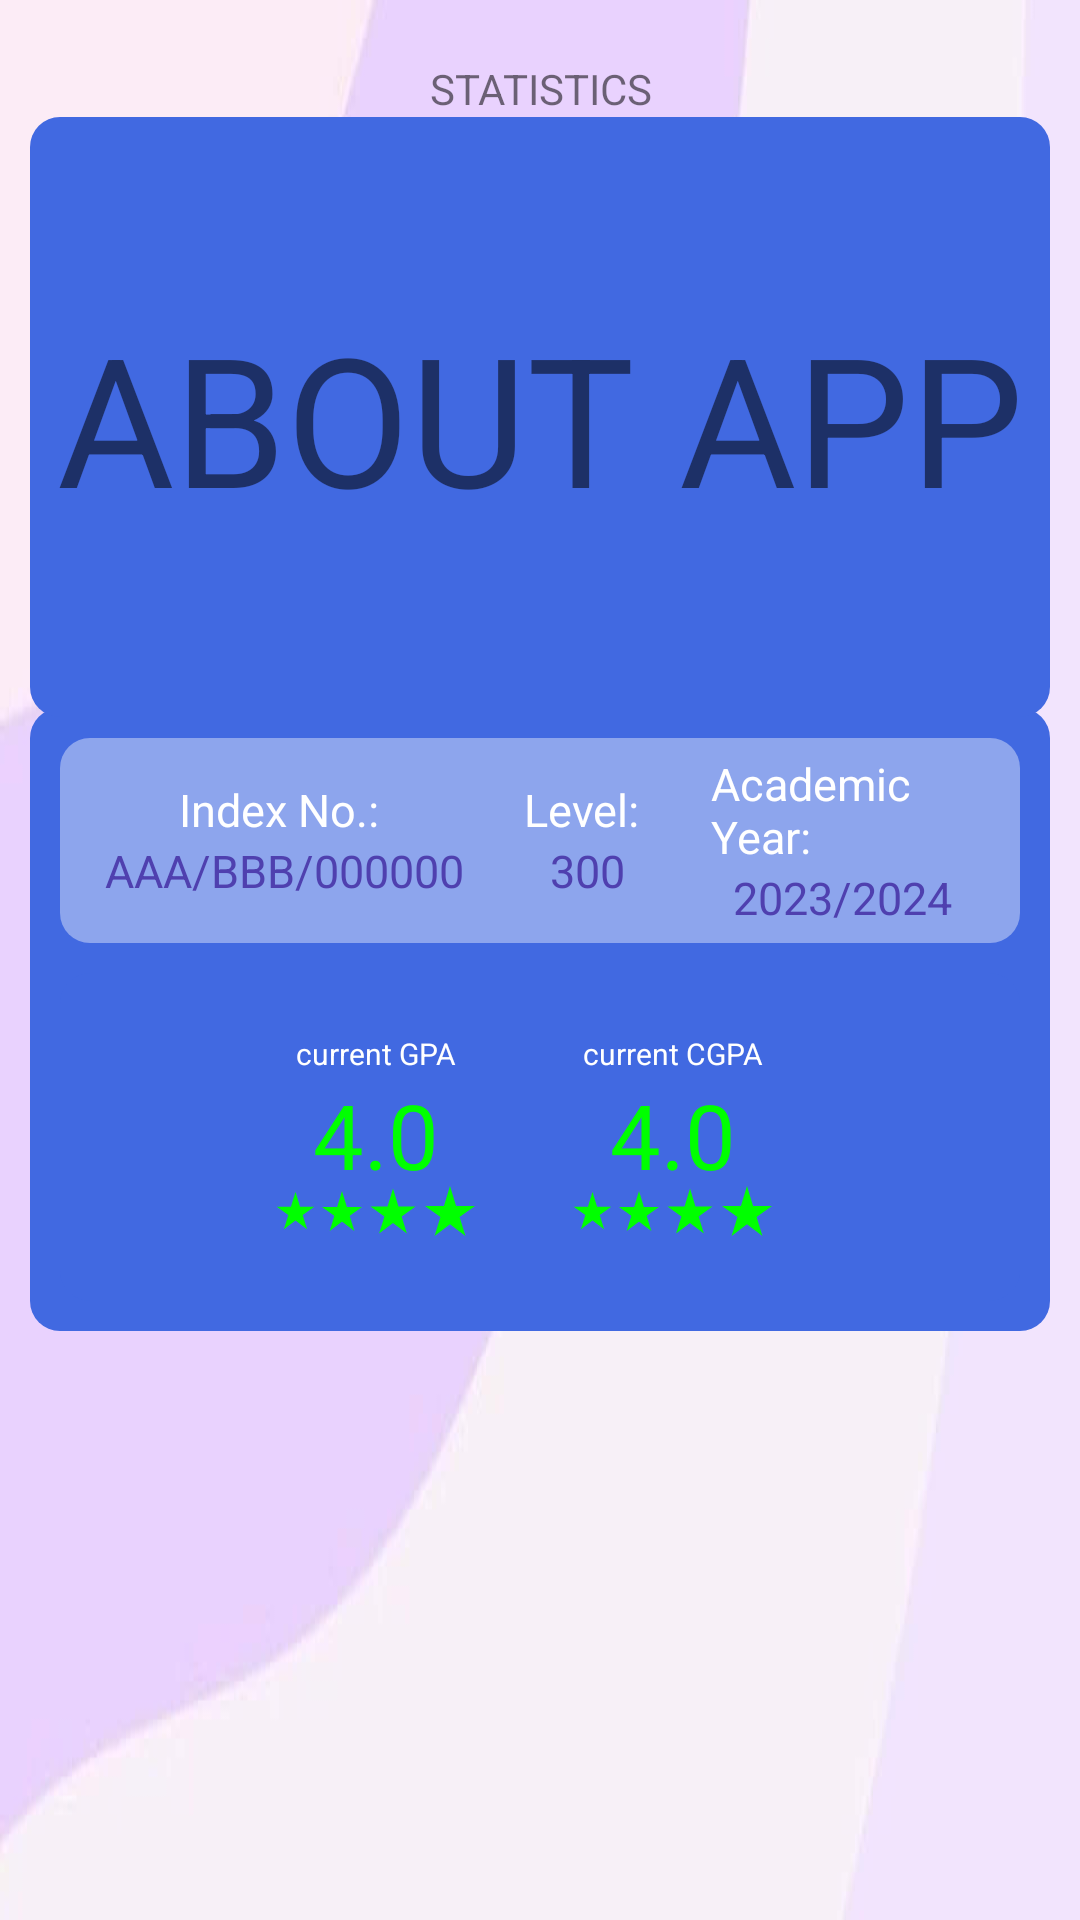

Write the Android layout XML for this screen, with the resource values it uses.
<!-- AndroidManifest.xml: application theme Theme.MyGPA -->
<!-- res/layout/fragment_about_app.xml -->
<?xml version="1.0" encoding="utf-8"?>
<FrameLayout xmlns:android="http://schemas.android.com/apk/res/android"
    xmlns:app="http://schemas.android.com/apk/res-auto"
    xmlns:tools="http://schemas.android.com/tools"
    android:layout_width="match_parent"
    android:layout_height="match_parent"
    android:orientation="vertical"
    android:gravity="top"
    android:padding="10dp"
    android:background="@drawable/bg7"
    tools:context=".AboutApp">

    <LinearLayout
        android:layout_width="match_parent"
        android:layout_height="wrap_content"
        android:layout_gravity="center"
        android:background="@drawable/layout_background"
        android:gravity="center"
        android:orientation="vertical"
        android:layout_marginTop="20dp"
        android:padding="10dp">

        <LinearLayout
            android:layout_width="match_parent"
            android:layout_height="wrap_content"
            android:orientation="horizontal"
            android:gravity="center"
            android:layout_marginBottom="10dp"
            android:padding="5dp"
            android:layout_gravity="center"
            android:background="@drawable/form_input_background">

            <LinearLayout
                android:layout_width="wrap_content"
                android:layout_height="wrap_content"
                android:orientation="vertical"
                android:layout_marginHorizontal="10dp"
                android:gravity="center">

                <TextView
                    android:layout_width="wrap_content"
                    android:layout_height="wrap_content"
                    android:text="Index No.: "
                    android:textColor="#fff"
                    android:textSize="15sp" />

                <TextView
                    android:id="@+id/index_num_view"
                    android:layout_width="wrap_content"
                    android:layout_height="wrap_content"
                    android:text="AAA/BBB/000000"
                    android:textColor="#4f40af"
                    android:textSize="15sp" />

            </LinearLayout>

            <LinearLayout
                android:layout_width="wrap_content"
                android:layout_height="wrap_content"
                android:orientation="vertical"
                android:layout_marginHorizontal="10dp"
                android:gravity="center">

                <TextView
                    android:layout_width="wrap_content"
                    android:layout_height="wrap_content"
                    android:text="Level: "
                    android:textColor="#fff"
                    android:textSize="15sp" />

                <TextView
                    android:id="@+id/level_view"
                    android:layout_width="wrap_content"
                    android:layout_height="wrap_content"
                    android:text="300"
                    android:textColor="#4f40af"
                    android:textSize="15sp" />

            </LinearLayout>

            <LinearLayout
                android:layout_width="wrap_content"
                android:layout_height="wrap_content"
                android:orientation="vertical"
                android:layout_marginHorizontal="10dp"
                android:gravity="center">

                <TextView
                    android:layout_width="wrap_content"
                    android:layout_height="wrap_content"
                    android:text="Academic Year: "
                    android:textColor="#fff"
                    android:textSize="15sp" />

                <TextView
                    android:id="@+id/academic_year_view"
                    android:layout_width="wrap_content"
                    android:layout_height="wrap_content"
                    android:text="2023/2024"
                    android:textColor="#4f40af"
                    android:textSize="15sp" />

            </LinearLayout>

        </LinearLayout>


        <LinearLayout
            android:layout_width="match_parent"
            android:layout_height="wrap_content"
            android:gravity="center"
            android:background="@drawable/layout_background">

            <LinearLayout
                android:layout_width="wrap_content"
                android:layout_height="wrap_content"
                android:layout_marginVertical="10dp"
                android:gravity="center"
                android:padding="10dp"
                android:orientation="vertical">

                <LinearLayout
                    android:layout_width="wrap_content"
                    android:layout_height="wrap_content"
                    android:gravity="center"
                    android:orientation="vertical">

                    <TextView
                        android:layout_width="wrap_content"
                        android:layout_height="wrap_content"
                        android:text="current GPA"
                        android:textColor="#fff"
                        android:textSize="10sp" />

                    <TextView
                        android:id="@+id/gpa_view"
                        android:layout_width="wrap_content"
                        android:layout_height="wrap_content"
                        android:text="4.0"
                        android:textColor="#00ff00"
                        android:textSize="30sp" />

                </LinearLayout>

                <LinearLayout
                    android:layout_width="wrap_content"
                    android:layout_height="wrap_content"
                    android:layout_marginTop="-5dp"
                    android:gravity="center"
                    android:orientation="horizontal">

                    <ImageView
                        android:id="@+id/rate_1"
                        android:layout_width="wrap_content"
                        android:layout_height="wrap_content"
                        android:src="@drawable/star_rate" />

                    <ImageView
                        android:id="@+id/rate_2"
                        android:layout_width="wrap_content"
                        android:layout_height="wrap_content"
                        android:src="@drawable/star_rate2" />

                    <ImageView
                        android:id="@+id/rate_3"
                        android:layout_width="wrap_content"
                        android:layout_height="wrap_content"
                        android:src="@drawable/star_rate3" />

                    <ImageView
                        android:id="@+id/rate_4"
                        android:layout_width="wrap_content"
                        android:layout_height="wrap_content"
                        android:src="@drawable/star_rate4" />

                </LinearLayout>

            </LinearLayout>

            <LinearLayout
                android:layout_width="wrap_content"
                android:layout_height="wrap_content"
                android:layout_marginHorizontal="10dp"
                android:gravity="center"
                android:padding="10dp"
                android:orientation="vertical">

                <LinearLayout
                    android:layout_width="wrap_content"
                    android:layout_height="wrap_content"
                    android:gravity="center"
                    android:orientation="vertical">

                    <TextView
                        android:layout_width="wrap_content"
                        android:layout_height="wrap_content"
                        android:text="current CGPA"
                        android:textColor="#fff"
                        android:textSize="10sp"/>

                    <TextView
                        android:id="@+id/cgpa_view"
                        android:layout_width="wrap_content"
                        android:layout_height="wrap_content"
                        android:text="4.0"
                        android:textColor="#00ff00"
                        android:textSize="30sp" />

                </LinearLayout>

                <LinearLayout
                    android:layout_width="wrap_content"
                    android:layout_height="wrap_content"
                    android:layout_marginTop="-5dp"
                    android:gravity="center"
                    android:orientation="horizontal">

                    <ImageView
                        android:id="@+id/cgpa_rate_1"
                        android:layout_width="wrap_content"
                        android:layout_height="wrap_content"
                        android:src="@drawable/star_rate" />

                    <ImageView
                        android:id="@+id/cgpa_rate_2"
                        android:layout_width="wrap_content"
                        android:layout_height="wrap_content"
                        android:src="@drawable/star_rate2" />

                    <ImageView
                        android:id="@+id/cgpa_rate_3"
                        android:layout_width="wrap_content"
                        android:layout_height="wrap_content"
                        android:src="@drawable/star_rate3" />

                    <ImageView
                        android:id="@+id/cgpa_rate_4"
                        android:layout_width="wrap_content"
                        android:layout_height="wrap_content"
                        android:src="@drawable/star_rate4" />

                </LinearLayout>

            </LinearLayout>
        </LinearLayout>



    </LinearLayout>

    <LinearLayout
        android:layout_width="match_parent"
        android:layout_height="wrap_content"
        android:orientation="vertical"
        android:layout_marginVertical="10dp">

        <TextView
            android:layout_width="match_parent"
            android:layout_height="wrap_content"
            android:text="STATISTICS"
            android:textAlignment="center"/>

        <LinearLayout
            android:layout_width="match_parent"
            android:layout_height="wrap_content"
            android:background="@drawable/layout_background">

            <TextView
                android:layout_width="match_parent"
                android:layout_height="wrap_content"
                android:text="ABOUT APP"
                android:textAlignment="center"
                android:layout_marginVertical="60dp"
                android:textSize="60dp"/>

        </LinearLayout>

    </LinearLayout>

    <ScrollView
        android:layout_width="match_parent"
        android:layout_height="match_parent">



    </ScrollView>

</FrameLayout>
<!-- resources referenced by this layout -->
<resources>
  <!-- drawable bg7: jpg bitmap (drawable, 14372 bytes) -->
  <!-- drawable form_input_background (drawable) -->
  <?xml version="1.0" encoding="utf-8"?>
  <shape xmlns:android="http://schemas.android.com/apk/res/android">
      <solid
          android:color="#66FFFFFF"
          />
  
      <corners
          android:radius="10dp"/>
  </shape>
  <!-- drawable layout_background (drawable) -->
  <?xml version="1.0" encoding="utf-8"?>
  <shape xmlns:android="http://schemas.android.com/apk/res/android">
      <solid
          android:color="@color/lavender"
          />
  
      <corners
          android:radius="10dp"/>
  </shape>
  <!-- drawable star_rate (drawable) -->
  <vector android:height="15dp" android:tint="#00ff00"
      android:viewportHeight="24" android:viewportWidth="24"
      android:width="15dp" xmlns:android="http://schemas.android.com/apk/res/android">
      <path android:fillColor="@android:color/white" android:pathData="M14.43,10l-2.43,-8l-2.43,8l-7.57,0l6.18,4.41l-2.35,7.59l6.17,-4.69l6.18,4.69l-2.35,-7.59l6.17,-4.41z"/>
  </vector>
  <!-- drawable star_rate2 (drawable) -->
  <vector android:height="16dp" android:tint="#00ff00"
      android:viewportHeight="24" android:viewportWidth="24"
      android:width="16dp" xmlns:android="http://schemas.android.com/apk/res/android">
      <path android:fillColor="@android:color/white" android:pathData="M14.43,10l-2.43,-8l-2.43,8l-7.57,0l6.18,4.41l-2.35,7.59l6.17,-4.69l6.18,4.69l-2.35,-7.59l6.17,-4.41z"/>
  </vector>
  <!-- drawable star_rate3 (drawable) -->
  <vector android:height="18dp" android:tint="#00ff00"
      android:viewportHeight="24" android:viewportWidth="24"
      android:width="18dp" xmlns:android="http://schemas.android.com/apk/res/android">
      <path android:fillColor="@android:color/white" android:pathData="M14.43,10l-2.43,-8l-2.43,8l-7.57,0l6.18,4.41l-2.35,7.59l6.17,-4.69l6.18,4.69l-2.35,-7.59l6.17,-4.41z"/>
  </vector>
  <!-- drawable star_rate4 (drawable) -->
  <vector android:height="20dp" android:tint="#00ff00"
      android:viewportHeight="24" android:viewportWidth="24"
      android:width="20dp" xmlns:android="http://schemas.android.com/apk/res/android">
      <path android:fillColor="@android:color/white" android:pathData="M14.43,10l-2.43,-8l-2.43,8l-7.57,0l6.18,4.41l-2.35,7.59l6.17,-4.69l6.18,4.69l-2.35,-7.59l6.17,-4.41z"/>
  </vector>
  <style name="Theme.MyGPA" parent="Base.Theme.MyGPA" />
  <color name="lavender">#4169e1</color>
  <style name="Base.Theme.MyGPA" parent="Theme.MaterialComponents.DayNight.NoActionBar">
          
          
      </style>
</resources>
